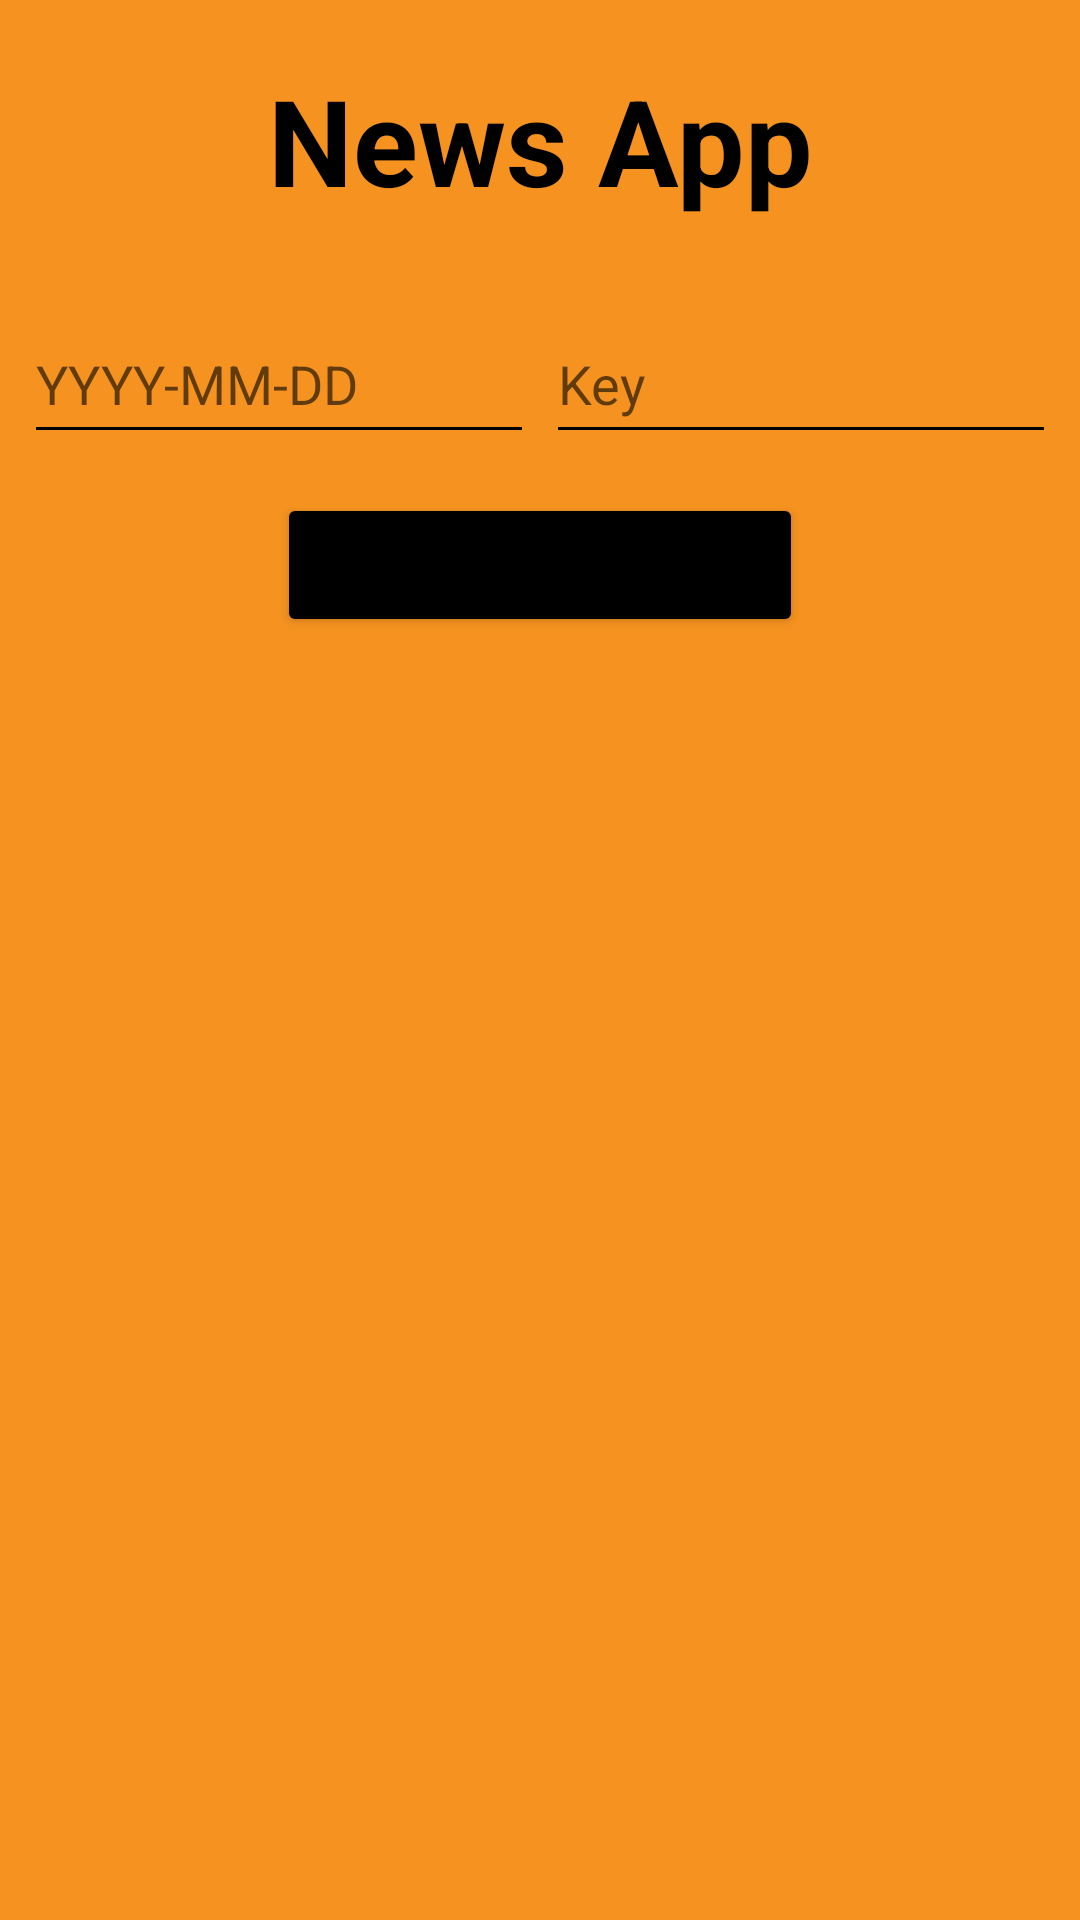

Layout XML and referenced resources for this Android screen:
<!-- AndroidManifest.xml: application theme Theme.NewsApiFinal -->
<!-- res/layout/activity_main.xml -->
<?xml version="1.0" encoding="utf-8"?>
<LinearLayout xmlns:android="http://schemas.android.com/apk/res/android"
    xmlns:app="http://schemas.android.com/apk/res-auto"
    xmlns:tools="http://schemas.android.com/tools"
    android:layout_width="match_parent"
    android:layout_height="match_parent"
    tools:context=".MainActivity"
    tools:ignore="MissingClass"
    android:background="@color/white"
    android:orientation="vertical"
    android:backgroundTint="@color/main">

    <LinearLayout
        android:layout_width="match_parent"
        android:layout_height="wrap_content">
        <TextView
            android:layout_width="match_parent"
            android:layout_height="wrap_content"
            android:text="News App"
            android:textAlignment="center"
            android:textSize="40sp"
            android:textColor="@color/black"
            android:textStyle="bold"
            android:padding="20dp" />
    </LinearLayout>

    <LinearLayout
        android:layout_width="match_parent"
        android:layout_height="wrap_content"
        android:padding="8dp"
        >

        <EditText
            android:layout_width="0dp"
            android:layout_height="50dp"
            android:layout_weight="1"
            android:hint="YYYY-MM-DD"
            android:id="@+id/date"
            android:backgroundTint="@color/black"

            />



        <EditText
            android:layout_marginLeft="4dp"
            android:layout_width="0dp"
            android:layout_weight="1"
            android:layout_height="50dp"
            android:hint="Key"
            android:id="@+id/key"
            android:backgroundTint="@color/black"
            />

    </LinearLayout>

    <LinearLayout
        android:layout_width="match_parent"
        android:layout_height="wrap_content"
        android:padding="5dp"
        android:gravity="center"
        >

        <Button
            android:layout_width="30mm"
            android:layout_height="wrap_content"
            android:backgroundTint="@color/black"
            android:text="Search"
            android:id="@+id/search_button"
            />
    </LinearLayout>




    <androidx.recyclerview.widget.RecyclerView
        android:layout_width="match_parent"
        android:layout_height="match_parent"
        android:id="@+id/recycleview"
        android:padding="10dp"
        android:layout_marginTop="2dp"
        />





</LinearLayout>
<!-- resources referenced by this layout -->
<resources>
  <color name="black">#FF000000</color>
  <color name="main">#F69320</color>
  <color name="white">#FFFFFFFF</color>
  <style name="Theme.NewsApiFinal" parent="Theme.MaterialComponents.DayNight.NoActionBar">
          
          <item name="colorPrimary">@color/purple_500</item>
          <item name="colorPrimaryVariant">@color/purple_700</item>
          <item name="colorOnPrimary">@color/white</item>
          
          <item name="colorSecondary">@color/teal_200</item>
          <item name="colorSecondaryVariant">@color/teal_700</item>
          <item name="colorOnSecondary">@color/black</item>
          
          <item name="android:statusBarColor" tools:targetApi="l">?attr/colorPrimaryVariant</item>
          
      </style>
  <color name="purple_500">#FF6200EE</color>
  <color name="purple_700">#FF3700B3</color>
  <color name="teal_200">#FF03DAC5</color>
  <color name="teal_700">#FF018786</color>
</resources>
